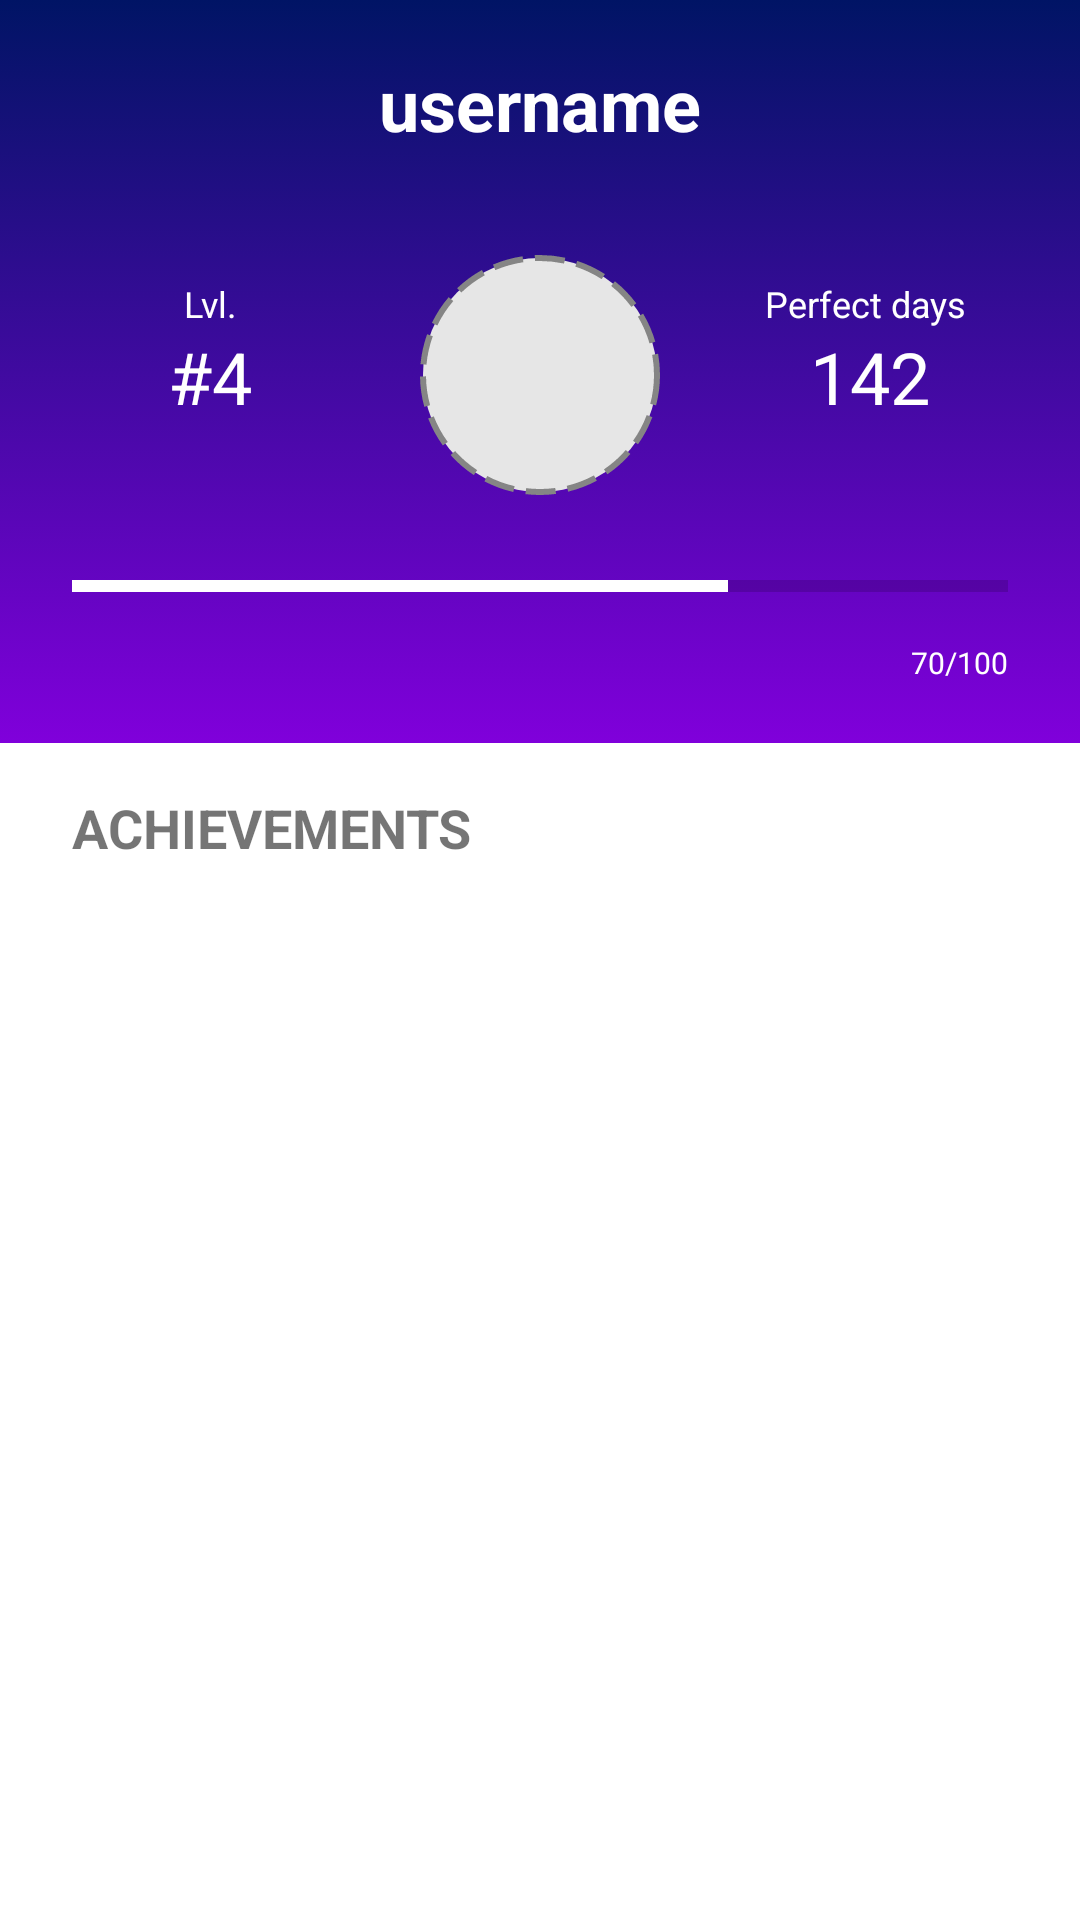

Write the Android layout XML for this screen, with the resource values it uses.
<!-- AndroidManifest.xml: application theme AppTheme -->
<!-- res/layout/activity_my_profile.xml -->
<?xml version="1.0" encoding="utf-8"?>
<android.support.constraint.ConstraintLayout
    xmlns:android="http://schemas.android.com/apk/res/android"
    xmlns:app="http://schemas.android.com/apk/res-auto"
    xmlns:tools="http://schemas.android.com/tools"
    android:layout_width="match_parent"
    android:layout_height="match_parent"
    android:background="@android:color/white"
    tools:context=".MyProfile">


    <android.support.constraint.ConstraintLayout
        android:id="@+id/MS_mainData"
        android:layout_width="0dp"
        android:layout_height="wrap_content"
        android:background="@drawable/purple_bg"
        android:paddingBottom="20dp"
        app:layout_constraintEnd_toEndOf="parent"
        app:layout_constraintHorizontal_bias="0.0"
        app:layout_constraintStart_toStartOf="parent"
        app:layout_constraintTop_toTopOf="parent">

        <android.support.v7.widget.Toolbar
            android:id="@+id/MP_toolbar"
            android:layout_width="match_parent"
            android:layout_height="53dp"
            android:layout_marginTop="8dp"
            android:minHeight="?attr/actionBarSize"
            app:layout_constraintEnd_toEndOf="parent"
            app:layout_constraintStart_toStartOf="parent"
            app:layout_constraintTop_toTopOf="parent">

            <TextView
                android:id="@+id/MP_username"
                android:layout_width="wrap_content"
                android:layout_height="wrap_content"
                android:layout_gravity="center"
                android:fontFamily="serif"
                android:text="username"
                android:textColor="@android:color/white"
                android:textSize="24sp"
                android:textStyle="bold"
                app:fontFamily="sans-serif"
                tools:layout_editor_absoluteX="157dp"
                tools:layout_editor_absoluteY="16dp" />

            <ImageButton
                android:id="@+id/MP_back"
                android:layout_width="25dp"
                android:layout_height="25dp"
                android:background="@drawable/home"
                android:onClick="onClick"
                tools:layout_editor_absoluteX="16dp"
                tools:layout_editor_absoluteY="13dp" />

        </android.support.v7.widget.Toolbar>

        <ImageView
            android:id="@+id/MP_profilePic"
            android:layout_width="80dp"
            android:layout_height="80dp"
            android:layout_marginTop="24dp"
            android:background="@drawable/empty_habit_button"
            android:onClick="onClick"
            app:layout_constraintEnd_toEndOf="parent"
            app:layout_constraintStart_toStartOf="parent"
            app:layout_constraintTop_toBottomOf="@+id/MP_toolbar" />

        <ProgressBar
            android:id="@+id/MP_lvlBar"
            style="@android:style/Widget.Material.Light.ProgressBar.Horizontal"
            android:layout_width="0dp"
            android:layout_height="21dp"
            android:layout_marginEnd="24dp"
            android:layout_marginStart="24dp"
            android:layout_marginTop="20dp"
            android:progress="70"
            android:progressTint="@android:color/white"
            app:layout_constraintEnd_toEndOf="parent"
            app:layout_constraintHorizontal_bias="0.0"
            app:layout_constraintStart_toStartOf="parent"
            app:layout_constraintTop_toBottomOf="@+id/MP_profilePic" />

        <TextView
            android:id="@+id/MP_lvlTitle"
            android:layout_width="wrap_content"
            android:layout_height="wrap_content"
            android:layout_marginEnd="16dp"
            android:layout_marginStart="16dp"
            android:layout_marginTop="8dp"
            android:text="Lvl."
            android:textAlignment="center"
            android:textColor="@android:color/white"
            android:textSize="12sp"
            app:layout_constraintEnd_toStartOf="@+id/MP_profilePic"
            app:layout_constraintStart_toStartOf="parent"
            app:layout_constraintTop_toTopOf="@+id/MP_profilePic" />

        <TextView
            android:id="@+id/MP_lvl"
            android:layout_width="wrap_content"
            android:layout_height="wrap_content"
            android:layout_marginEnd="8dp"
            android:layout_marginStart="8dp"
            android:gravity="center_horizontal"
            android:text="#4"
            android:textColor="@android:color/white"
            android:textSize="24sp"
            app:layout_constraintEnd_toStartOf="@+id/MP_profilePic"
            app:layout_constraintStart_toStartOf="parent"
            app:layout_constraintTop_toBottomOf="@+id/MP_lvlTitle" />

        <TextView
            android:id="@+id/MP_pDaysTitle"
            android:layout_width="wrap_content"
            android:layout_height="wrap_content"
            android:layout_marginEnd="8dp"
            android:layout_marginStart="8dp"
            android:layout_marginTop="8dp"
            android:text="Perfect days"
            android:textAlignment="center"
            android:textAllCaps="false"
            android:textColor="@android:color/white"
            android:textSize="12sp"
            app:layout_constraintEnd_toEndOf="parent"
            app:layout_constraintHorizontal_bias="0.469"
            app:layout_constraintStart_toEndOf="@+id/MP_profilePic"
            app:layout_constraintTop_toTopOf="@+id/MP_profilePic" />

        <TextView
            android:id="@+id/MP_pDays"
            android:layout_width="wrap_content"
            android:layout_height="wrap_content"
            android:layout_marginEnd="8dp"
            android:layout_marginStart="8dp"
            android:text="142"
            android:textColor="@android:color/white"
            android:textSize="24sp"
            app:layout_constraintEnd_toEndOf="parent"
            app:layout_constraintStart_toEndOf="@+id/MP_profilePic"
            app:layout_constraintTop_toBottomOf="@+id/MP_pDaysTitle" />

        <TextView
            android:id="@+id/MP_exp"
            android:layout_width="wrap_content"
            android:layout_height="wrap_content"
            android:layout_marginEnd="24dp"
            android:layout_marginTop="8dp"
            android:text="70/100"
            android:textColor="@android:color/white"
            android:textSize="10sp"
            app:layout_constraintEnd_toEndOf="parent"
            app:layout_constraintTop_toBottomOf="@+id/MP_lvlBar" />

        
    </android.support.constraint.ConstraintLayout>

    <TextView
        android:id="@+id/MP_achTitle"
        android:layout_width="wrap_content"
        android:layout_height="wrap_content"
        android:layout_marginStart="24dp"
        android:layout_marginTop="16dp"
        android:text="ACHIEVEMENTS"
        android:textSize="18sp"
        android:textStyle="bold"
        app:layout_constraintStart_toStartOf="parent"
        app:layout_constraintTop_toBottomOf="@+id/MS_mainData" />

    <LinearLayout
        android:id="@+id/MP_holder"
        android:layout_width="0dp"
        android:layout_height="wrap_content"
        android:layout_marginEnd="16dp"
        android:layout_marginStart="16dp"
        android:layout_marginTop="16dp"
        android:orientation="vertical"
        android:background="@android:color/white"
        app:layout_constraintEnd_toEndOf="parent"
        app:layout_constraintStart_toStartOf="parent"
        app:layout_constraintTop_toBottomOf="@+id/MP_achTitle" />

</android.support.constraint.ConstraintLayout>
<!-- resources referenced by this layout -->
<resources>
  <!-- drawable empty_habit_button (drawable) -->
  <?xml version="1.0" encoding="utf-8"?>
  <selector xmlns:android="http://schemas.android.com/apk/res/android">
      <item >
          <shape android:shape="oval"  >
              <solid android:color="#e6e6e6"/>
              <stroke
                  android:color="#858585"
                  android:width="2dp"
                  android:dashGap="4dp"
                  android:dashWidth="10dp"
                  />
          </shape>
      </item>
  </selector>
  <!-- drawable purple_bg (drawable) -->
  <?xml version="1.0" encoding="utf-8"?>
  <selector xmlns:android="http://schemas.android.com/apk/res/android">
      <item>
          <shape>
              <gradient
                  android:angle="90"
                  android:startColor="#8000db"
                  android:endColor="#001465"
                  android:type="linear" />
          </shape>
      </item>
  </selector>
  <style name="AppTheme" parent="Theme.AppCompat.Light.NoActionBar">
          
          <item name="colorPrimary">@color/colorPrimary</item>
          <item name="colorPrimaryDark">@color/colorPrimaryDark</item>
          <item name="colorAccent">@color/colorAccent</item>
          <item name="actionOverflowButtonStyle">@style/OptionsButtonStyle</item>
          <item name="android:buttonStyle">@style/HabitButtonStyle</item>
      </style>
  <color name="colorPrimary">#3f51b5</color>
  <color name="colorPrimaryDark">#000000</color>
  <color name="colorAccent">#6b00cf</color>
  <style name="OptionsButtonStyle" parent="Widget.AppCompat.ActionButton.Overflow">
          <item name="android:tint">#ffffff</item>
      </style>
  <style name="HabitButtonStyle" parent="Widget.AppCompat.Button">
          <item name="android:minHeight">0dp</item>
          <item name="android:minWidth">0dp</item>
      </style>
</resources>
